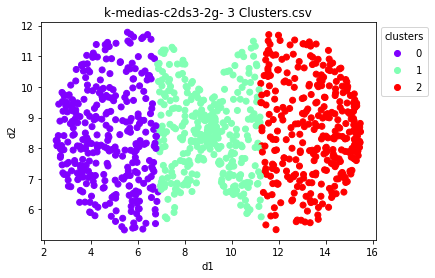

Source data for this figure (header and first rows):
id; d1; d2; cluster
c2g1s1; 8,80978; 7,61115; 1
c2g1s2; 4,11075; 11,10319; 0
c2g1s3; 4,11471; 11,03959; 0
c2g1s4; 3,15474; 6,74324; 0
c2g1s5; 5,97293; 7,53798; 0
c2g1s6; 5,33068; 7,03301; 0
c2g1s7; 5,72199; 6,10314; 0
c2g1s8; 6,04055; 6,56728; 0
c2g1s9; 8,01010; 9,23509; 1
c2g1s10; 8,66364; 9,11379; 1
c2g1s11; 3,36435; 10,19331; 0
c2g1s12; 4,23395; 10,00309; 0
c2g1s13; 6,54510; 9,12709; 0
c2g1s14; 7,35131; 10,73179; 1
c2g1s15; 6,60090; 9,29302; 0
c2g1s16; 8,22777; 7,99070; 1
c2g1s17; 3,64026; 7,06694; 0
c2g1s18; 2,61675; 8,07767; 0
c2g1s19; 4,69802; 7,99514; 0
c2g1s20; 4,66321; 9,71909; 0
c2g1s21; 6,88955; 10,59442; 1
c2g1s22; 4,47419; 8,94573; 0
c2g1s23; 7,82247; 6,54663; 1
c2g1s24; 5,32549; 5,43890; 0
c2g1s25; 4,27176; 7,87689; 0
c2g1s26; 3,77916; 7,98364; 0
c2g1s27; 6,64243; 7,31762; 0
c2g1s28; 6,10352; 8,24675; 0
c2g1s29; 8,28068; 8,25015; 1
c2g1s30; 3,83098; 11,02782; 0
c2g1s31; 6,01900; 9,11662; 0
c2g1s32; 3,90103; 7,04572; 0
c2g1s33; 8,28058; 8,20474; 1
c2g1s34; 6,21991; 5,36047; 0
c2g1s35; 5,04238; 6,95564; 0
c2g1s36; 3,81709; 6,84183; 0
c2g1s37; 3,95600; 5,91963; 0
c2g1s38; 6,62872; 9,44832; 0
c2g1s39; 2,82235; 9,20587; 0
c2g1s40; 6,90383; 8,48656; 1
c2g1s41; 3,36398; 9,24367; 0
c2g1s42; 6,81804; 6,26266; 0
c2g1s43; 4,14466; 6,78284; 0
c2g1s44; 7,57298; 6,06342; 1
c2g1s45; 3,98772; 5,90029; 0
c2g1s46; 4,27063; 8,43267; 0
c2g1s47; 5,92626; 8,14528; 0
c2g1s48; 4,50054; 9,59128; 0
c2g1s49; 5,12017; 7,88681; 0
c2g1s50; 3,02643; 8,19916; 0
c2g1s51; 3,38401; 10,56784; 0
c2g1s52; 5,07712; 11,42181; 0
c2g1s53; 2,53079; 8,25429; 0
c2g1s54; 3,71645; 7,26987; 0
c2g1s55; 3,54416; 9,03049; 0
c2g1s56; 5,08235; 5,95676; 0
c2g1s57; 7,92763; 10,86815; 1
c2g1s58; 8,12485; 6,98833; 1
c2g1s59; 4,22166; 9,03534; 0
c2g1s60; 4,46682; 9,90935; 0
... 940 more rows
